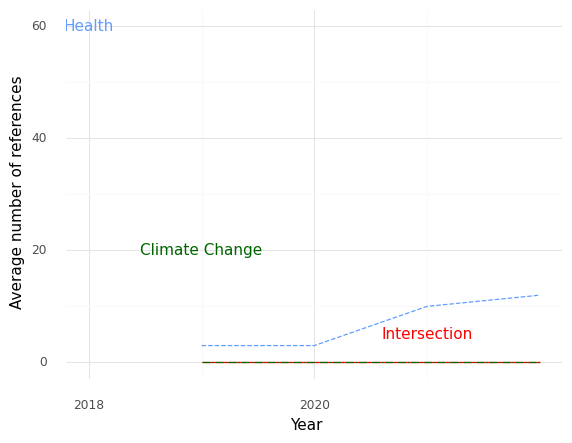

The data file committed next to this chart (first rows):
, Year, intersection, health, climate
0, 2019, 0.0, 3.0, 0.0
1, 2020, 0.0, 3.0, 0.0
2, 2021, 0.0, 10.0, 0.0
3, 2022, 0.0, 12.0, 0.0
